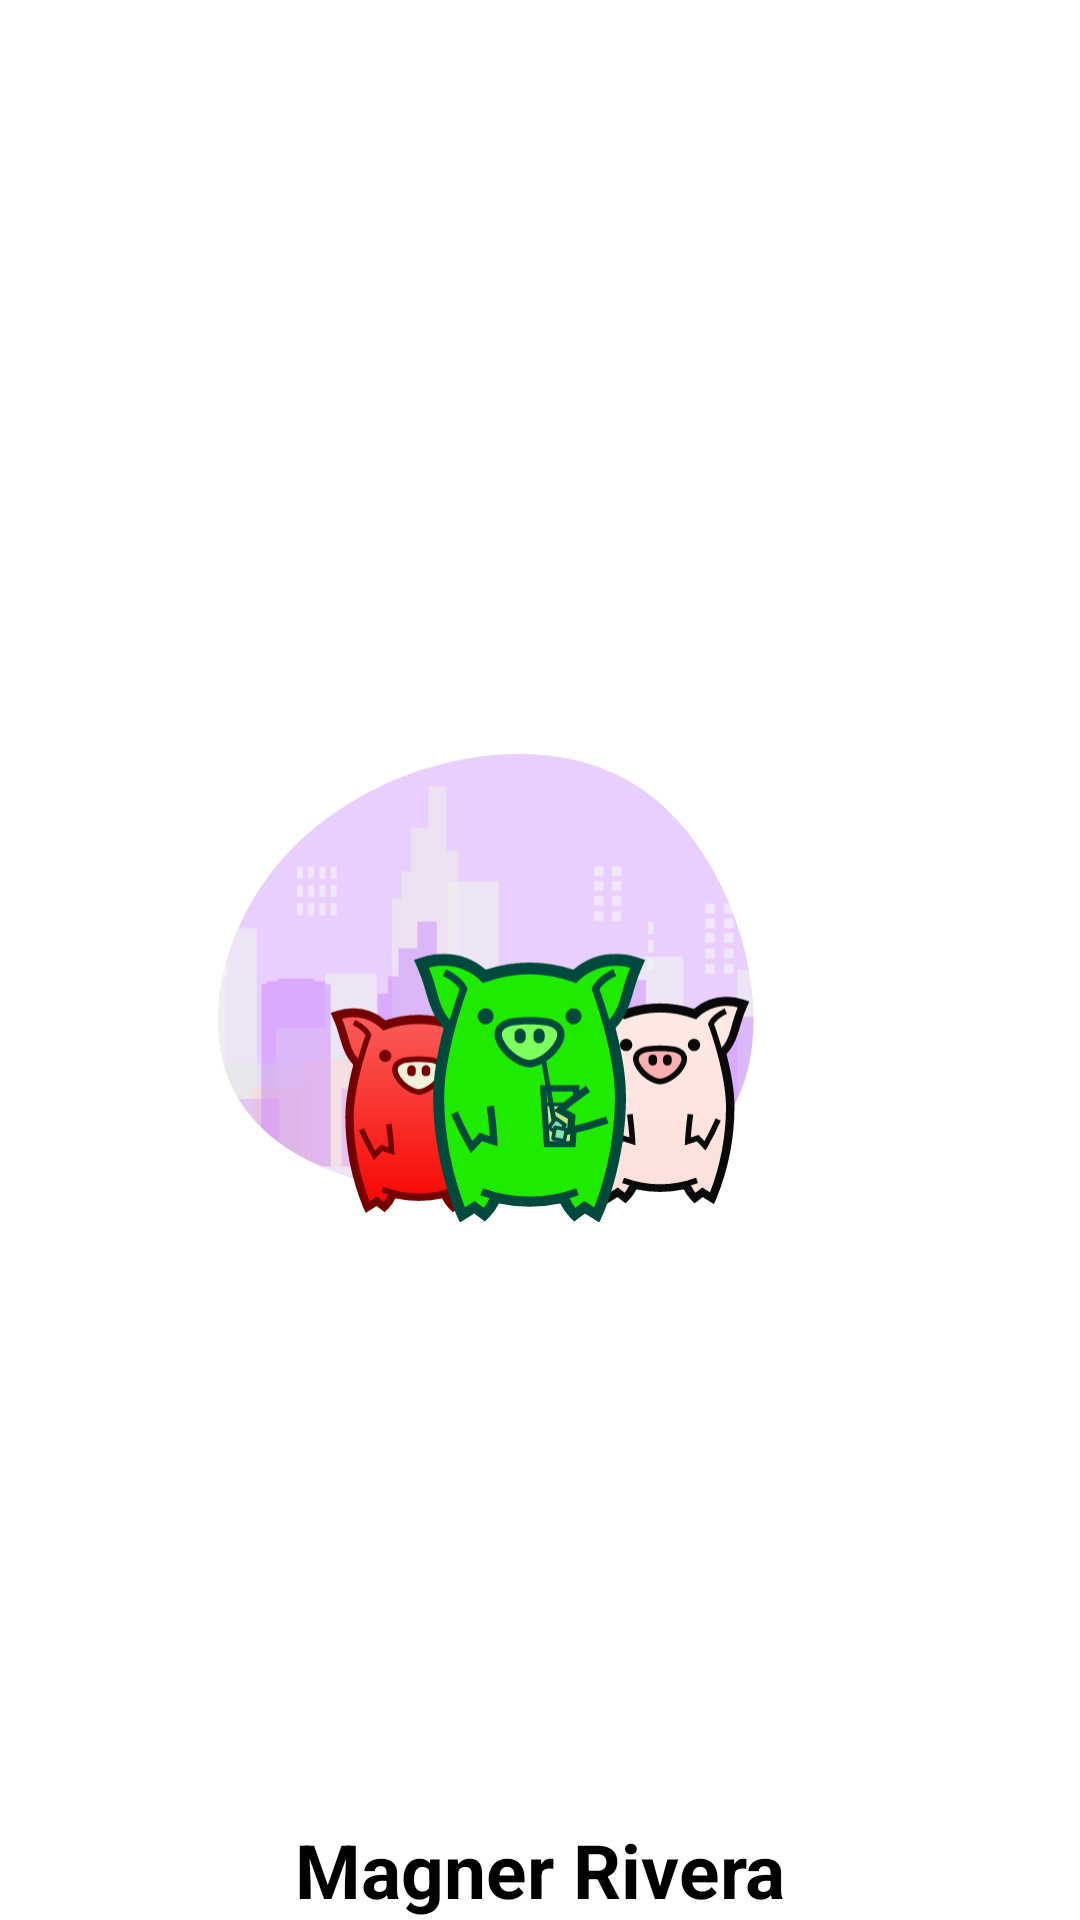

Layout XML and referenced resources for this Android screen:
<!-- AndroidManifest.xml: application theme Theme.Coink -->
<!-- res/layout/splash.xml -->
<?xml version="1.0" encoding="utf-8"?>
<layout>
    <RelativeLayout xmlns:android="http://schemas.android.com/apk/res/android"
        style="@style/background"
        android:id="@+id/s"
        android:layout_width="match_parent"
        android:layout_height="match_parent">


        <LinearLayout
            android:layout_width="match_parent"
            android:layout_height="wrap_content"
            android:layout_centerInParent="true"
            android:orientation="vertical">

            <LinearLayout
                android:layout_width="match_parent"
                android:layout_height="wrap_content"
                android:orientation="horizontal">

                <RelativeLayout
                    android:layout_width="match_parent"
                    android:layout_height="wrap_content"
                    android:layout_weight="2" />

                <ImageView
                    android:layout_width="match_parent"
                    android:layout_height="wrap_content"
                    android:layout_weight="1"
                    android:src="@drawable/ic_splashcoink" />

                <RelativeLayout
                    android:layout_width="match_parent"
                    android:layout_height="wrap_content"
                    android:layout_weight="2" />

            </LinearLayout>
        </LinearLayout>


        <TextView
            style="@style/textPrimary"
            android:layout_width="match_parent"
            android:layout_height="wrap_content"
            android:layout_alignParentBottom="true"
            android:gravity="center"
            android:text="@string/nombre"
            android:textSize="25sp" />

    </RelativeLayout>
</layout>
<!-- resources referenced by this layout -->
<resources>
  <!-- drawable ic_splashcoink: vector/xml drawable (drawable, 41028 chars, omitted) -->
  <string name="nombre">Magner Rivera</string>
  <style name="background" parent="Theme.AppCompat.NoActionBar">
          <item name="android:background">@color/white</item>
      </style>
  <style name="textPrimary" parent="Theme.AppCompat.NoActionBar">
          <item name="android:textColor">@color/black</item>
          <item name="android:textStyle">bold</item>
      </style>
  <style name="Theme.Coink" parent="Theme.MaterialComponents.DayNight.NoActionBar">
          
          <item name="colorPrimary">#1EEA00</item>
          <item name="colorPrimaryVariant">@color/purple_700</item>
          <item name="colorOnPrimary">@color/white</item>
          
          <item name="colorSecondary">#1EEA00</item>
          <item name="colorSecondaryVariant">#16A501</item>
          <item name="colorOnSecondary">@color/black</item>
          
          <item name="android:statusBarColor" tools:targetApi="l">?attr/colorPrimaryVariant</item>
          
      </style>
  <color name="white">#FFFFFFFF</color>
  <color name="black">#FF000000</color>
  <color name="purple_700">#FF3700B3</color>
</resources>
